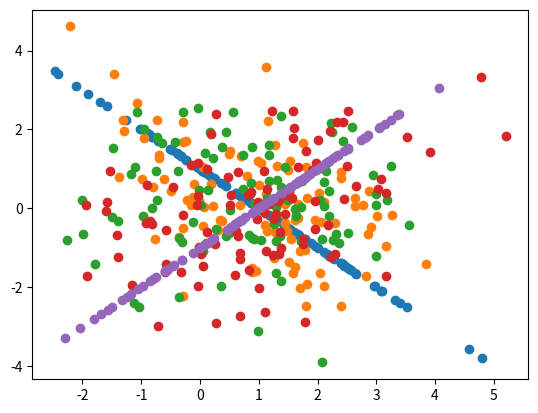

This figure's Python source:
import random
import math
import matplotlib.pyplot as plot

N = 100


for rho in [-1, -0.5, 0, 0.5, 1]:
    samples_X = []
    samples_Y = []
    for i in range(N):
        Z1 = random.gauss(0, 1)
        Z2 = random.gauss(0, 1)

        X = 1 + math.sqrt(2) * Z1
        Y = math.sqrt(2) * (rho * Z1 + math.sqrt(1 - rho ** 2) * Z2)
        samples_X.append(X)
        samples_Y.append(Y)
    plot.plot(samples_X, samples_Y, 'o')
    plot.show()